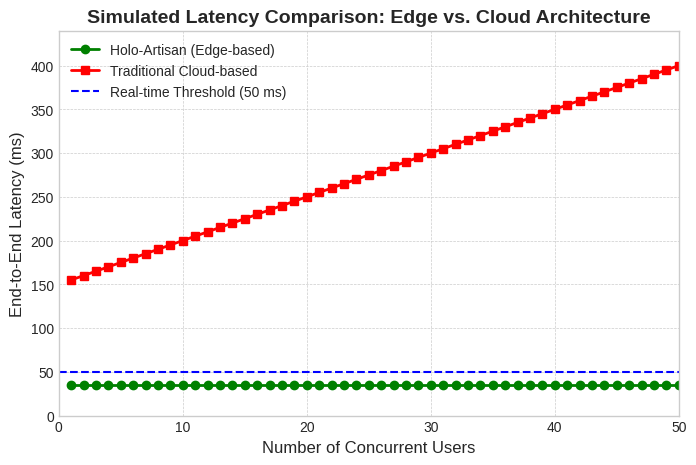

The matplotlib source for this figure:
import numpy as np
import matplotlib.pyplot as plt

# --- Simulation Parameters ---
# Number of users to simulate
n_users = np.arange(1, 51)

# --- Edge Architecture Parameters (in milliseconds) ---
# Constant time for local perception and AI inference on an edge device.
# This is low and does not depend on the number of other users.
T_LOCAL_PROC = 35

# --- Cloud Architecture Parameters (in milliseconds) ---
# Average network round-trip time (RTT) to a remote cloud server.
T_NETWORK_RTT = 100
# Base time for the server to render a scene for one user.
T_RENDER_BASE = 50
# Additional processing/rendering time for each concurrent user.
# This models the increasing load on the central server GPU.
T_RENDER_PER_USER = 5

# --- Latency Calculation ---
# Edge latency is constant as processing is local.
latency_edge = np.full_like(n_users, T_LOCAL_PROC, dtype=float)

# Cloud processing time increases linearly with the number of users.
t_cloud_proc = T_RENDER_BASE + (n_users * T_RENDER_PER_USER)
# Total cloud latency is the sum of network RTT and processing time.
latency_cloud = T_NETWORK_RTT + t_cloud_proc

# --- Plotting the Results ---
plt.style.use('seaborn-v0_8-whitegrid')
fig, ax = plt.subplots(figsize=(8, 5))

ax.plot(n_users, latency_edge, 'o-', label='Holo-Artisan (Edge-based)', color='green', linewidth=2)
ax.plot(n_users, latency_cloud, 's-', label='Traditional Cloud-based', color='red', linewidth=2)

# Add a horizontal line for the real-time interaction threshold
ax.axhline(y=50, color='blue', linestyle='--', linewidth=1.5, label='Real-time Threshold (50 ms)')

# Formatting the plot
ax.set_xlabel('Number of Concurrent Users', fontsize=12)
ax.set_ylabel('End-to-End Latency (ms)', fontsize=12)
ax.set_title('Simulated Latency Comparison: Edge vs. Cloud Architecture', fontsize=14, fontweight='bold')
ax.legend(fontsize=10)
ax.set_xlim(0, 50)
ax.set_ylim(0, max(latency_cloud) * 1.1)
ax.grid(True, which='both', linestyle='--', linewidth=0.5)

# Save the figure to be included in the LaTeX document
plt.savefig('latency_simulation.pdf', bbox_inches='tight')

# Display the plot
plt.show()